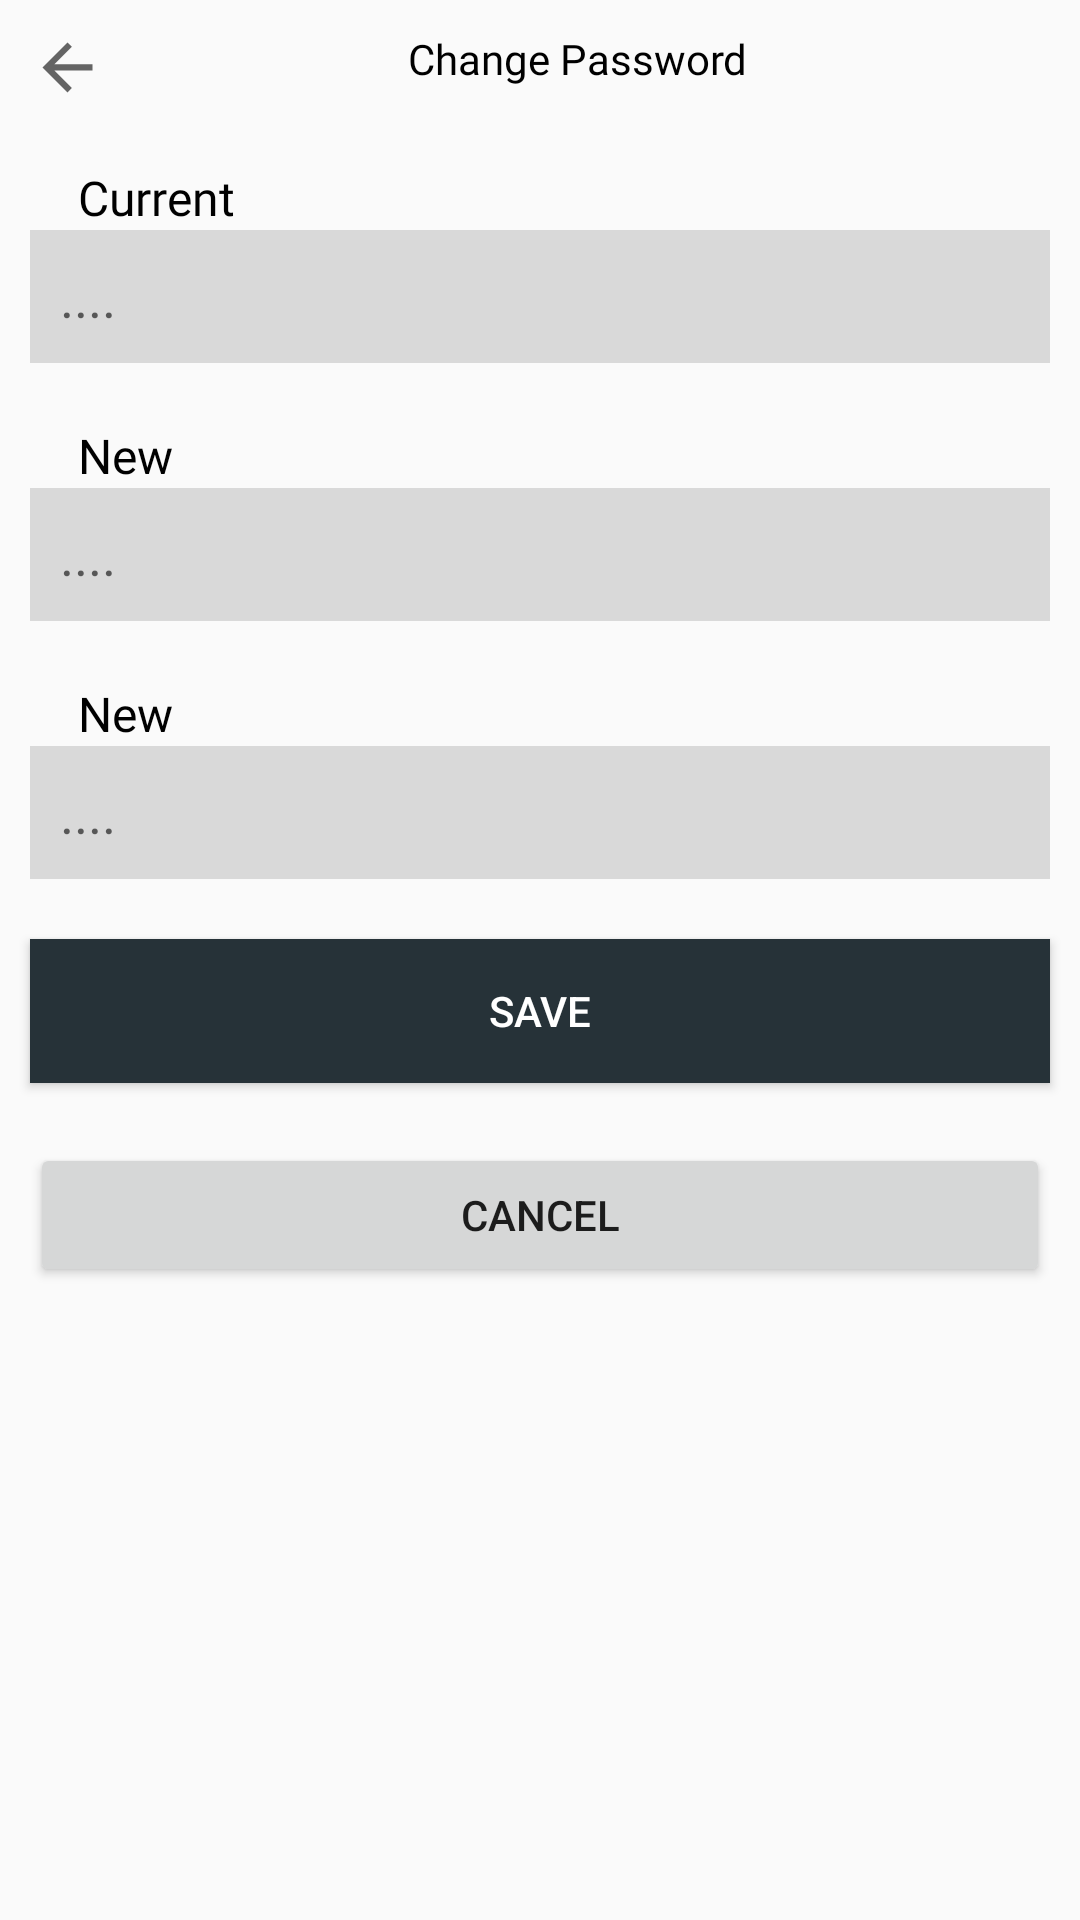

Produce the Android XML layout that renders to this screen, including the resource entries it uses.
<!-- AndroidManifest.xml: application theme Theme.Lab4 -->
<!-- res/layout/activity_change_password.xml -->
<?xml version="1.0" encoding="utf-8"?>
<LinearLayout xmlns:android="http://schemas.android.com/apk/res/android"
    xmlns:app="http://schemas.android.com/apk/res-auto"
    xmlns:tools="http://schemas.android.com/tools"
    android:layout_width="match_parent"
    android:layout_height="match_parent"
    android:orientation="vertical"
    tools:context=".activities.ChangePasswordActivity">
    <LinearLayout
        android:layout_width="match_parent"
        android:layout_height="wrap_content"
        android:orientation="horizontal"
        android:padding="10dp">
        <ImageView
            android:id="@+id/imgBackFromChangePass"
            android:layout_width="25dp"
            android:layout_height="25dp"
            app:srcCompat="?attr/actionModeCloseDrawable"
            android:rotationX="-180" />

        <TextView
            android:layout_width="wrap_content"
            android:layout_height="wrap_content"
            android:layout_weight="1"
            android:fontFamily="@font/inter_bold"
            android:text="Change Password"
            android:textAlignment="center"
            android:textColor="@color/black"/>
    </LinearLayout>
    <LinearLayout
        android:layout_width="match_parent"
        android:layout_height="wrap_content"
        android:layout_margin="10dp"
        android:orientation="vertical">
        <TextView
            android:layout_width="wrap_content"
            android:layout_height="wrap_content"
            android:fontFamily="@font/inter_bold"
            android:paddingStart="16dp"
            android:text="Current"
            android:textColor="@color/black"
            android:textSize="16sp" />

        <EditText
            android:id="@+id/edCurrentPass"
            android:layout_width="match_parent"
            android:layout_height="wrap_content"
            android:background="#D9D9D9"
            android:hint="...."
            android:padding="10dp" />
    </LinearLayout>
    <LinearLayout
        android:layout_width="match_parent"
        android:layout_height="wrap_content"
        android:layout_margin="10dp"
        android:orientation="vertical">
        <TextView
            android:layout_width="wrap_content"
            android:layout_height="wrap_content"
            android:fontFamily="@font/inter_bold"
            android:paddingStart="16dp"
            android:text="New"
            android:textColor="@color/black"
            android:textSize="16sp" />

        <EditText
            android:id="@+id/edNewPss"
            android:layout_width="match_parent"
            android:layout_height="wrap_content"
            android:background="#D9D9D9"
            android:hint="...."
            android:padding="10dp" />
    </LinearLayout>
    <LinearLayout
        android:layout_width="match_parent"
        android:layout_height="wrap_content"
        android:layout_margin="10dp"
        android:orientation="vertical">
        <TextView
            android:layout_width="wrap_content"
            android:layout_height="wrap_content"
            android:fontFamily="@font/inter_bold"
            android:paddingStart="16dp"
            android:text="New"
            android:textColor="@color/black"
            android:textSize="16sp" />

        <EditText
            android:id="@+id/edRetypeNew"
            android:layout_width="match_parent"
            android:layout_height="wrap_content"
            android:background="#D9D9D9"
            android:hint="...."
            android:padding="10dp" />
    </LinearLayout>
    <Button
        android:layout_width="match_parent"
        android:layout_height="wrap_content"
        android:layout_margin="10dp"
        android:text="Save"
        android:background="@color/green_dark"
        android:textColor="@color/white"
        android:id="@+id/btnSavePass"/>
    <Button
        android:layout_width="match_parent"
        android:layout_height="wrap_content"
        android:layout_margin="10dp"
        android:text="Cancel"
        android:id="@+id/btnCancelSavePass"/>

</LinearLayout>
<!-- resources referenced by this layout -->
<resources>
  <color name="black">#FF000000</color>
  <color name="green_dark">#263238</color>
  <color name="white">#FFFFFFFF</color>
  <style name="Theme.Lab4" parent="Base.Theme.Lab4" />
  <style name="Base.Theme.Lab4" parent="Theme.AppCompat.DayNight.NoActionBar">
          
          
      </style>
</resources>
